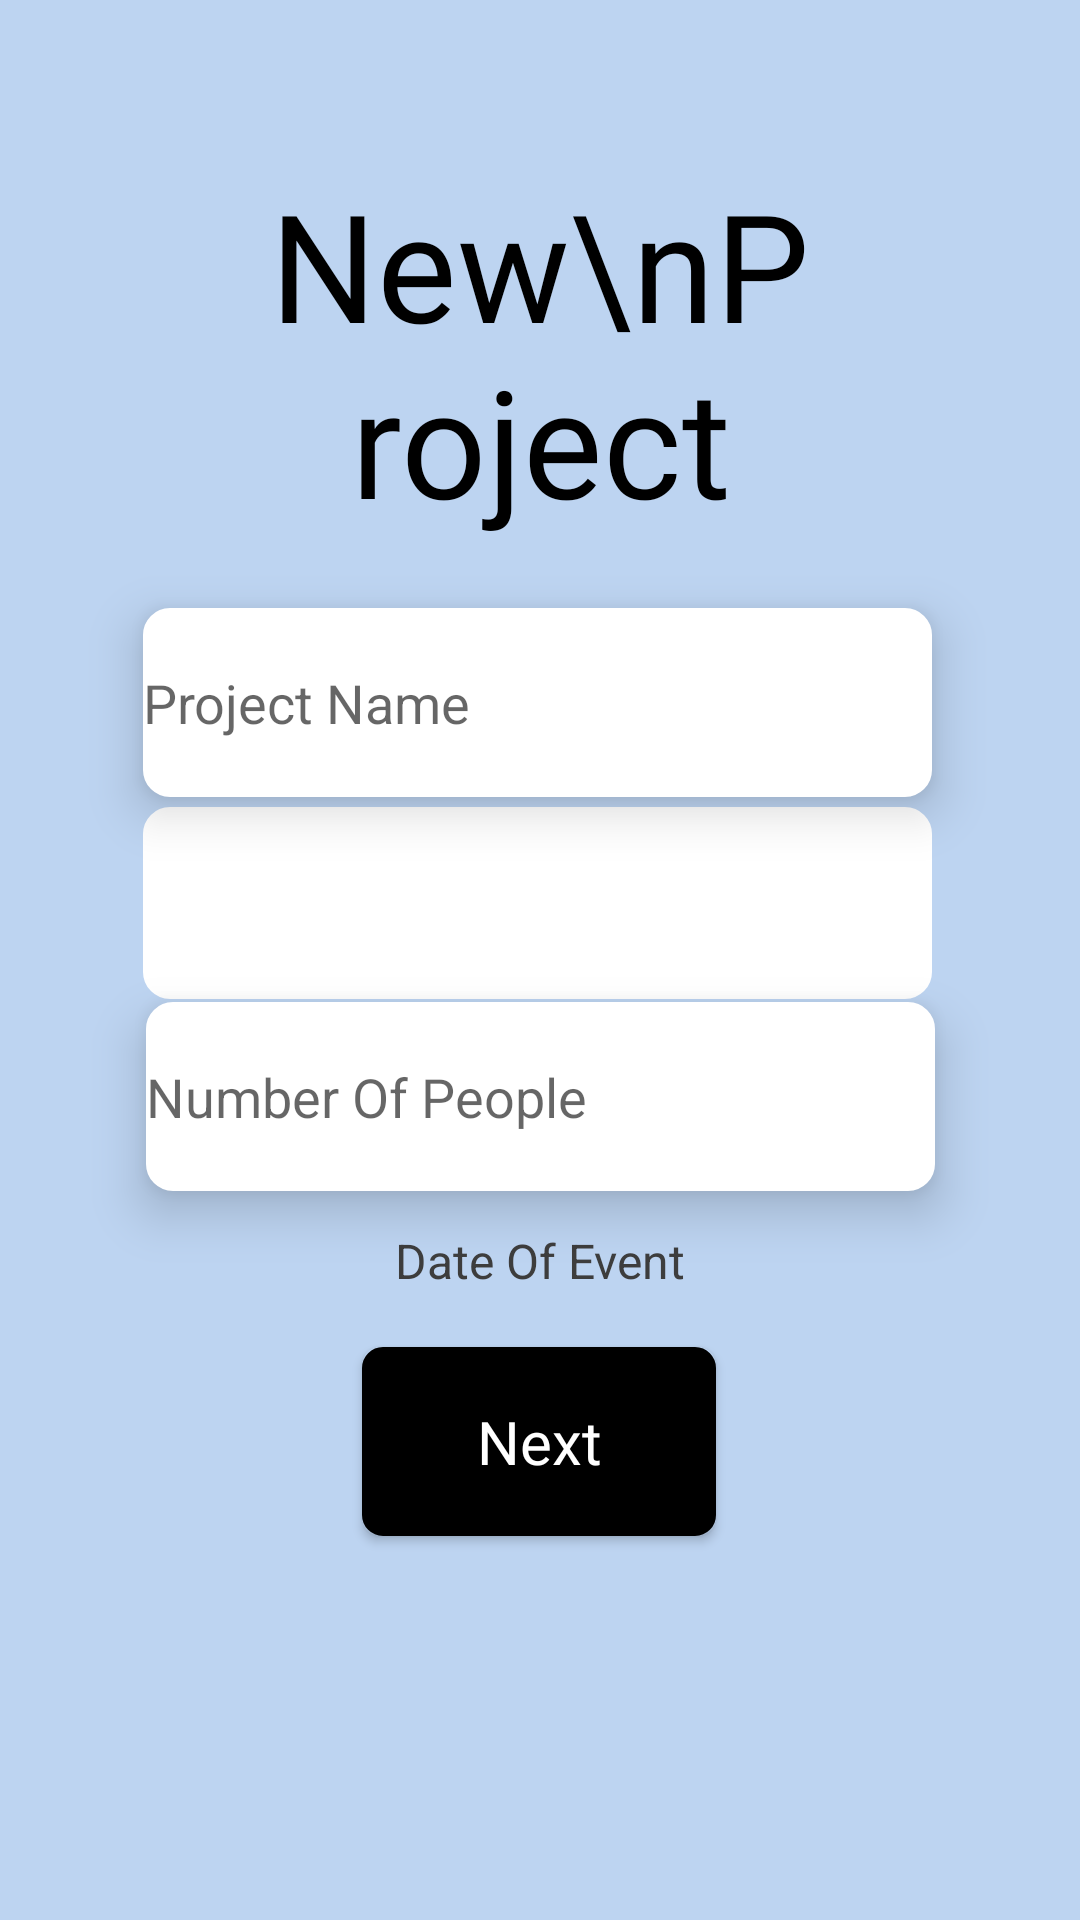

Write the Android layout XML for this screen, with the resource values it uses.
<!-- AndroidManifest.xml: application theme Theme.AppCompat.Light.NoActionBar -->
<!-- res/layout/newproject.xml -->
<?xml version="1.0" encoding="utf-8"?>
<androidx.constraintlayout.widget.ConstraintLayout xmlns:android="http://schemas.android.com/apk/res/android"
    xmlns:app="http://schemas.android.com/apk/res-auto"
    xmlns:tools="http://schemas.android.com/tools"
    android:layout_width="match_parent"
    android:layout_height="match_parent"
    android:background="@color/appbackground">

    <ImageView
        android:id="@+id/menuimage3"
        android:layout_width="44dp"
        android:layout_height="39dp"
        android:clickable="true"
        app:layout_constraintBottom_toBottomOf="parent"
        app:layout_constraintEnd_toEndOf="parent"
        app:layout_constraintHorizontal_bias="0.956"
        app:layout_constraintStart_toStartOf="parent"
        app:layout_constraintTop_toTopOf="parent"
        app:layout_constraintVertical_bias="0.046"
        app:srcCompat="@drawable/ic_baseline_menu_24" />

    <TextView
        android:id="@+id/textView6"
        android:layout_width="182dp"
        android:layout_height="146dp"
        android:fontFamily="@font/inter_bold"
        android:gravity="center"
        android:text="New\nProject"
        android:textColor="@color/black"
        android:textSize="50dp"
        app:layout_constraintBottom_toBottomOf="parent"
        app:layout_constraintEnd_toEndOf="parent"
        app:layout_constraintStart_toStartOf="parent"
        app:layout_constraintTop_toTopOf="parent"
        app:layout_constraintVertical_bias="0.09" />

    <EditText
        android:id="@+id/numberofpeople"
        android:layout_width="263dp"
        android:layout_height="63dp"
        android:background="@drawable/rectangle_1_shape"
        android:elevation="10dp"
        android:ems="10"
        android:hint="Number Of People"
        android:inputType="number"
        app:layout_constraintBottom_toBottomOf="parent"
        app:layout_constraintEnd_toEndOf="parent"
        app:layout_constraintStart_toStartOf="parent"
        app:layout_constraintTop_toTopOf="parent"
        app:layout_constraintVertical_bias="0.579" />

    <Spinner
        android:id="@+id/category"
        android:layout_width="263dp"
        android:layout_height="64dp"
        android:background="@drawable/rectangle_1_shape"
        app:layout_constraintBottom_toBottomOf="parent"
        app:layout_constraintEnd_toEndOf="parent"
        app:layout_constraintHorizontal_bias="0.493"
        app:layout_constraintStart_toStartOf="parent"
        app:layout_constraintTop_toTopOf="parent"
        app:layout_constraintVertical_bias="0.467" />

    <EditText
        android:id="@+id/projectname"
        android:layout_width="263dp"
        android:layout_height="63dp"
        android:background="@drawable/rectangle_1_shape"
        android:elevation="10dp"
        android:ems="10"
        android:hint="Project Name"
        android:inputType="textPersonName"
        app:layout_constraintBottom_toBottomOf="parent"
        app:layout_constraintEnd_toEndOf="parent"
        app:layout_constraintHorizontal_bias="0.493"
        app:layout_constraintStart_toStartOf="parent"
        app:layout_constraintTop_toTopOf="parent"
        app:layout_constraintVertical_bias="0.351" />

    <TextView
        android:id="@+id/datepicker"
        android:layout_width="wrap_content"
        android:layout_height="wrap_content"
        android:clickable="true"
        android:text="Date Of Event"
        android:textColor="#3D3D3D"
        android:textSize="16dp"
        app:layout_constraintBottom_toBottomOf="parent"
        app:layout_constraintEnd_toEndOf="parent"
        app:layout_constraintStart_toStartOf="parent"
        app:layout_constraintTop_toTopOf="parent"
        app:layout_constraintVertical_bias="0.662" />

    <Button
        android:id="@+id/np_next"
        android:layout_width="118dp"
        android:layout_height="63dp"
        android:background="@drawable/rectangle_2_shape"
        android:fontFamily="@font/inter_bold"
        android:text="Next"
        android:textAllCaps="false"
        android:textColor="@color/white"
        android:textSize="20dp"
        app:layout_constraintBottom_toBottomOf="parent"
        app:layout_constraintEnd_toEndOf="parent"
        app:layout_constraintHorizontal_bias="0.498"
        app:layout_constraintStart_toStartOf="parent"
        app:layout_constraintTop_toTopOf="parent"
        app:layout_constraintVertical_bias="0.778" />

</androidx.constraintlayout.widget.ConstraintLayout>
<!-- resources referenced by this layout -->
<resources>
  <color name="appbackground">#BDD4F1</color>
  <color name="black">#FF000000</color>
  <color name="white">#FFFFFFFF</color>
  <!-- drawable rectangle_1_shape (drawable-v24) -->
  <?xml version="1.0" encoding="utf-8"?>
  <shape xmlns:android="http://schemas.android.com/apk/res/android"
  	android:shape="rectangle" >
  	<corners android:radius="8dp" />
  	<stroke android:color="#FFFFFF" android:width="2dp" />
  	<solid android:color="@color/white" />
  </shape>
  <!-- drawable rectangle_2_shape (drawable-v24) -->
  <?xml version="1.0" encoding="utf-8"?>
  <shape xmlns:android="http://schemas.android.com/apk/res/android"
  	android:shape="rectangle" >
  	<corners android:radius="6dp" />
  	<stroke android:color="#000000" android:width="2dp" />
  	<solid android:color="@color/rectangle_2_color" />
  </shape>
  <color name="rectangle_2_color">#000000</color>
</resources>
